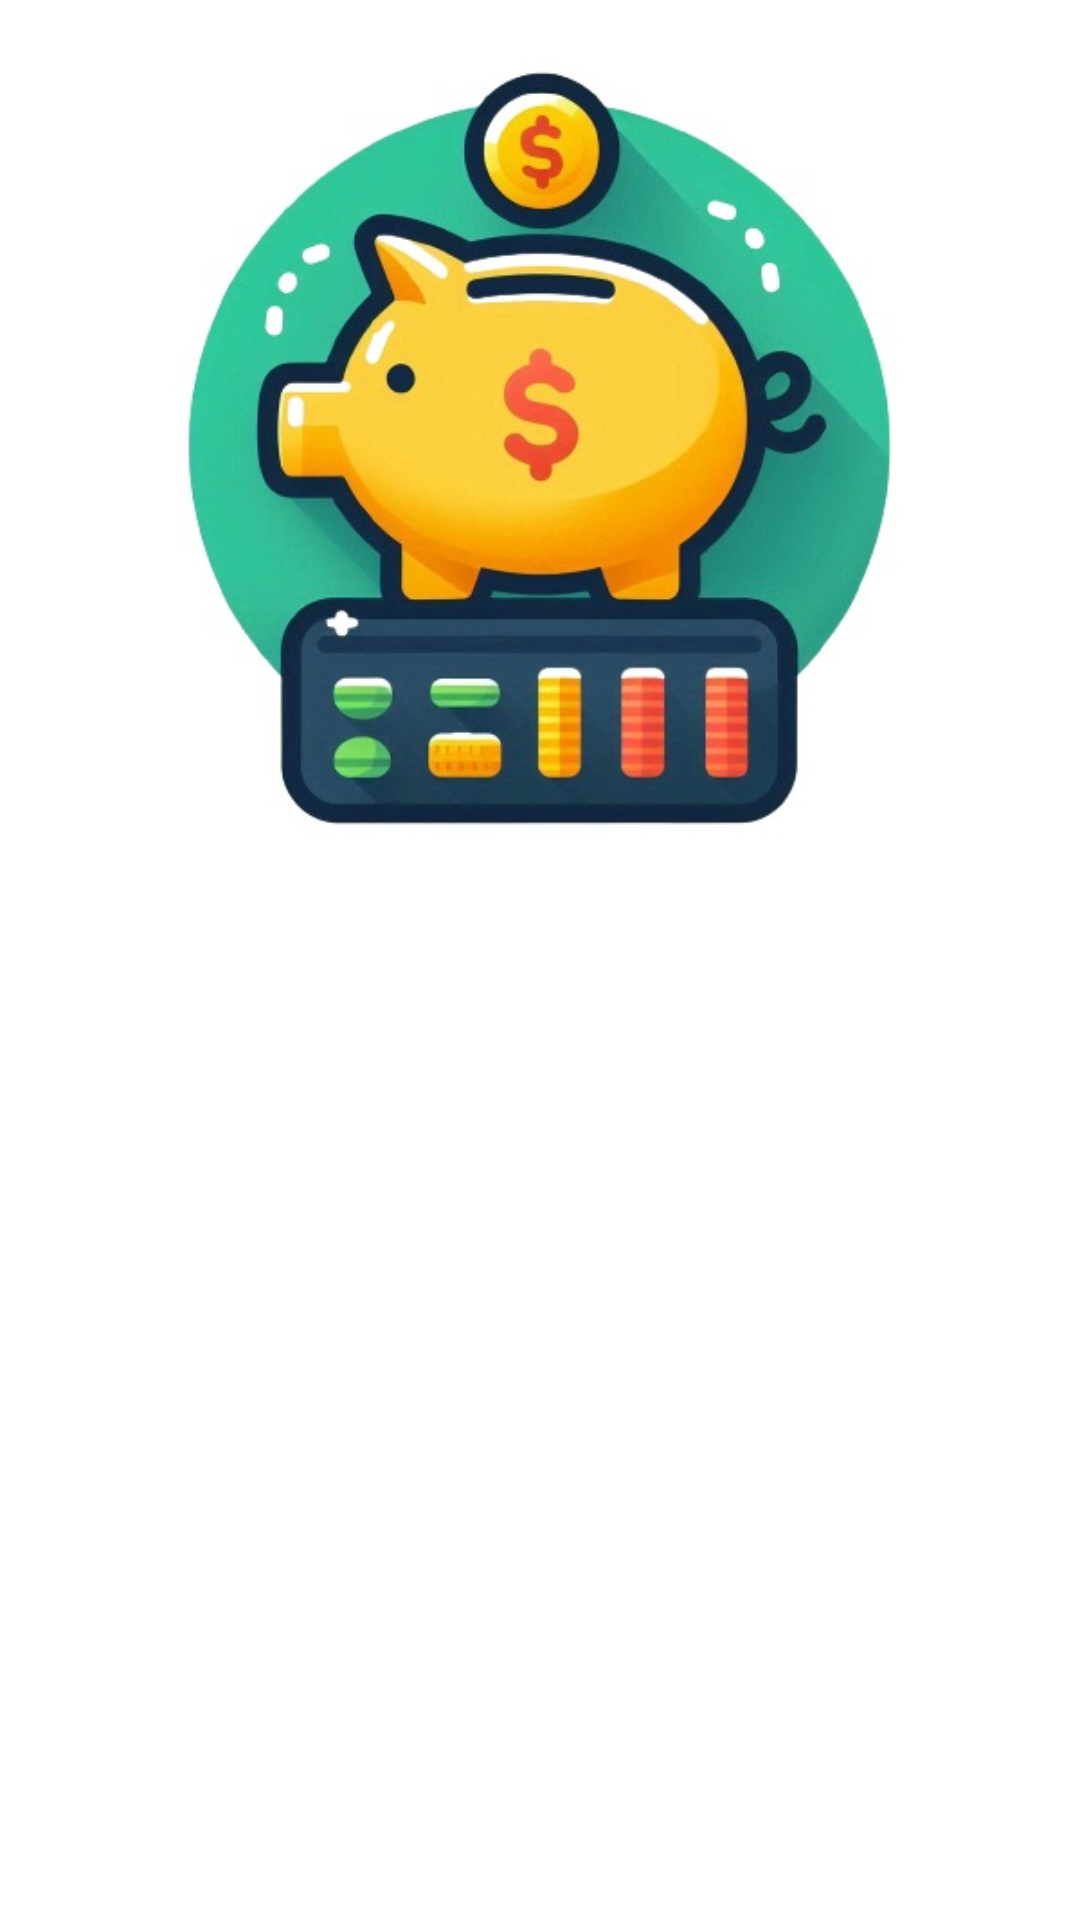

This screen was rendered from an Android layout file. Write that file and the resources it references.
<!-- AndroidManifest.xml: application theme Theme.PennyTrack -->
<!-- res/layout/slider_layout.xml -->
<?xml version="1.0" encoding="utf-8"?>
<LinearLayout xmlns:android="http://schemas.android.com/apk/res/android"
    xmlns:app="http://schemas.android.com/apk/res-auto"
    android:orientation="vertical"
    android:layout_width="match_parent"
    android:layout_height="match_parent"
    android:background="@color/white">

<ImageView
    android:id="@+id/onboardingicon"
    android:layout_width="match_parent"
    android:layout_height="300dp"
    android:src="@drawable/first"
    ></ImageView>


    <TextView
        android:id="@+id/texttitle"
        android:layout_width="match_parent"
        android:layout_height="wrap_content"
        android:layout_marginTop="50dp"
        android:text=""
        android:textAlignment="center"
        android:textColor="#FFA500"
        android:textSize="28dp"></TextView>



    <TextView
        android:id="@+id/desctitle"
        android:layout_width="match_parent"
        android:layout_height="wrap_content"
        android:layout_marginHorizontal="30dp"
        android:layout_marginTop="10dp"
        android:fontFamily="serif"
        android:textStyle="bold"
        android:textColor="#CAAE0A"
        android:text=""
        android:textAlignment="center"
        android:textSize="22dp"></TextView>





</LinearLayout>
<!-- resources referenced by this layout -->
<resources>
  <color name="white">#FFFFFFFF</color>
  <!-- drawable first: jpg bitmap (drawable, 40962 bytes) -->
  <style name="Theme.PennyTrack" parent="Base.Theme.PennyTrack" />
  <style name="Base.Theme.PennyTrack" parent="Theme.Material3.DayNight.NoActionBar">
          
          
      </style>
</resources>
